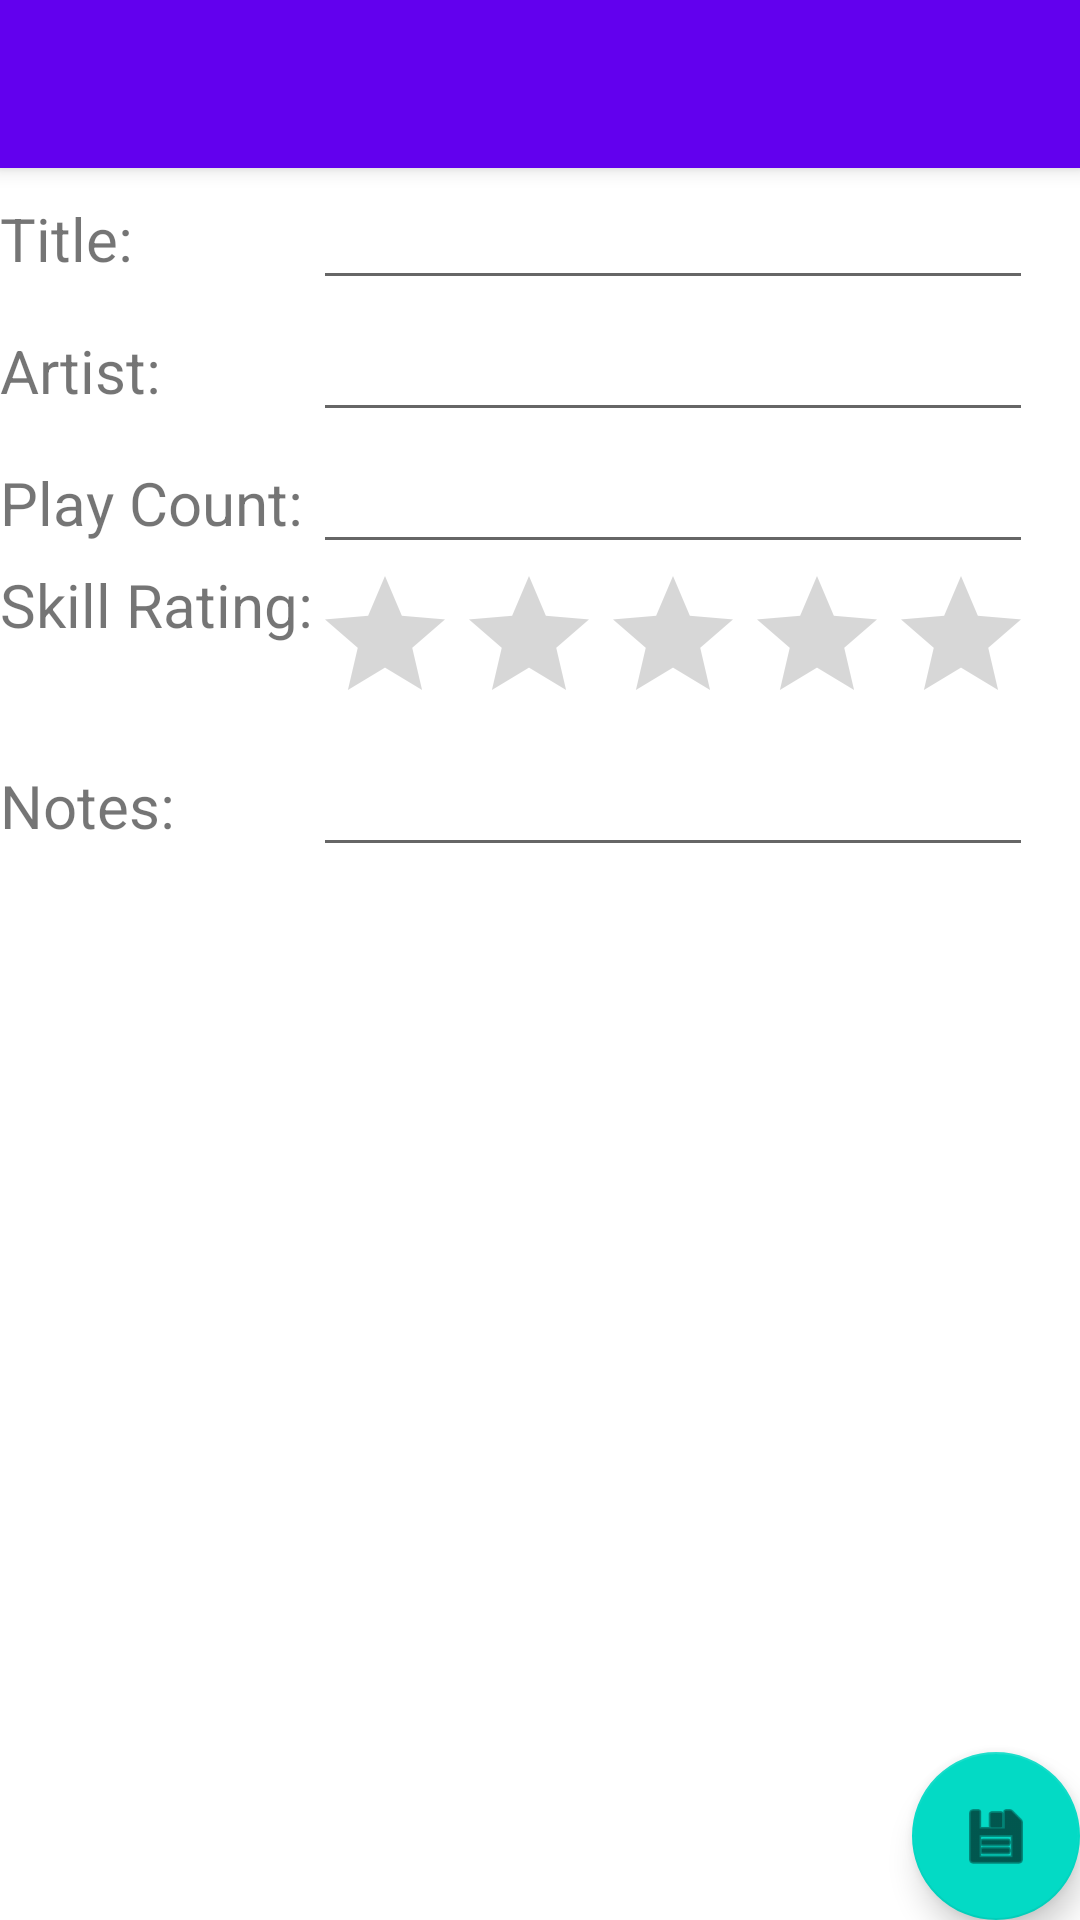

The Android layout XML behind this screen, and the referenced resources:
<!-- AndroidManifest.xml: application theme Theme.Song_trainer.NoActionBar -->
<!-- res/layout/activity_edit_song.xml -->
<?xml version="1.0" encoding="utf-8"?>
<androidx.coordinatorlayout.widget.CoordinatorLayout xmlns:android="http://schemas.android.com/apk/res/android"
    xmlns:app="http://schemas.android.com/apk/res-auto"
    xmlns:tools="http://schemas.android.com/tools"
    android:layout_width="match_parent"
    android:layout_height="match_parent"
    tools:context=".AddSongActivity">

    <com.google.android.material.appbar.AppBarLayout
        android:layout_width="match_parent"
        android:layout_height="wrap_content"
        android:theme="@style/Theme.Song_trainer.AppBarOverlay">

        <androidx.appcompat.widget.Toolbar
            android:id="@+id/toolbar"
            android:layout_width="match_parent"
            android:layout_height="?attr/actionBarSize"
            android:background="?attr/colorPrimary"
            app:popupTheme="@style/Theme.Song_trainer.PopupOverlay">

            

        </androidx.appcompat.widget.Toolbar>
    </com.google.android.material.appbar.AppBarLayout>

    <TableLayout
        android:layout_width="match_parent"
        android:layout_height="match_parent"
        android:layout_marginTop="?attr/actionBarSize">

        <TableRow
            android:layout_width="match_parent"
            android:layout_height="match_parent">

            <TextView
                android:id="@+id/textView8"
                android:layout_width="wrap_content"
                android:layout_height="wrap_content"
                android:text="Title:"
                android:textSize="20sp" />

            <EditText
                android:id="@+id/etTitle"
                android:layout_width="match_parent"
                android:layout_height="wrap_content"
                android:textSize="20sp" />
        </TableRow>

        <TableRow
            android:layout_width="match_parent"
            android:layout_height="match_parent">

            <TextView
                android:id="@+id/textView5"
                android:layout_width="wrap_content"
                android:layout_height="wrap_content"
                android:text="Artist:"
                android:textSize="20sp" />

            <EditText
                android:id="@+id/etArtist"
                android:layout_width="match_parent"
                android:layout_height="wrap_content"
                android:textSize="20sp" />
        </TableRow>

        <TableRow
            android:layout_width="match_parent"
            android:layout_height="match_parent">

            <TextView
                android:id="@+id/textView7"
                android:layout_width="wrap_content"
                android:layout_height="wrap_content"
                android:text="Play Count:"
                android:textSize="20sp" />

            <EditText
                android:id="@+id/etPlayCount"
                android:layout_width="match_parent"
                android:layout_height="wrap_content"
                android:inputType="number"
                android:textSize="20sp" />
        </TableRow>

        <TableRow
            android:layout_width="match_parent"
            android:layout_height="match_parent">

            <TextView
                android:id="@+id/textView6"
                android:layout_width="wrap_content"
                android:layout_height="wrap_content"
                android:text="Skill Rating:"
                android:textSize="20sp" />

            <RatingBar
                android:id="@+id/newRatingBar"
                android:layout_width="wrap_content"
                android:layout_height="wrap_content" />
        </TableRow>

        <TableRow>

            <TextView
                android:id="@+id/tvNotes"
                android:layout_width="match_parent"

                android:layout_height="wrap_content"
                android:text="Notes:"
                android:textSize="20sp" />

            <EditText
                android:id="@+id/etNotes"
                android:layout_width="match_parent"
                android:layout_height="wrap_content"
                android:autofillHints="Notes for song"
                android:textSize="20sp" />
        </TableRow>

    </TableLayout>


    <com.google.android.material.floatingactionbutton.FloatingActionButton
        android:id="@+id/save_song_button"
        android:layout_width="wrap_content"
        android:layout_height="wrap_content"
        android:layout_gravity="bottom|end"
        android:layout_margin="@dimen/fab_margin"
        android:contentDescription="@string/save_button_content_Description"
        app:srcCompat="@android:drawable/ic_menu_save" />

</androidx.coordinatorlayout.widget.CoordinatorLayout>
<!-- resources referenced by this layout -->
<resources>
  <string name="save_button_content_Description">Save Button</string>
  <style name="Theme.Song_trainer.AppBarOverlay" parent="ThemeOverlay.AppCompat.Dark.ActionBar" />
  <style name="Theme.Song_trainer.PopupOverlay" parent="ThemeOverlay.AppCompat.Light" />
  <style name="Theme.Song_trainer.NoActionBar">
          <item name="windowActionBar">false</item>
          <item name="windowNoTitle">true</item>
          <item name="background">@color/white</item>
      </style>
  <!-- not gathered from this repository: default colours our renderer supplied (Android Studio template values) -->
  <color name="white">#FFFFFFFF</color>
</resources>
